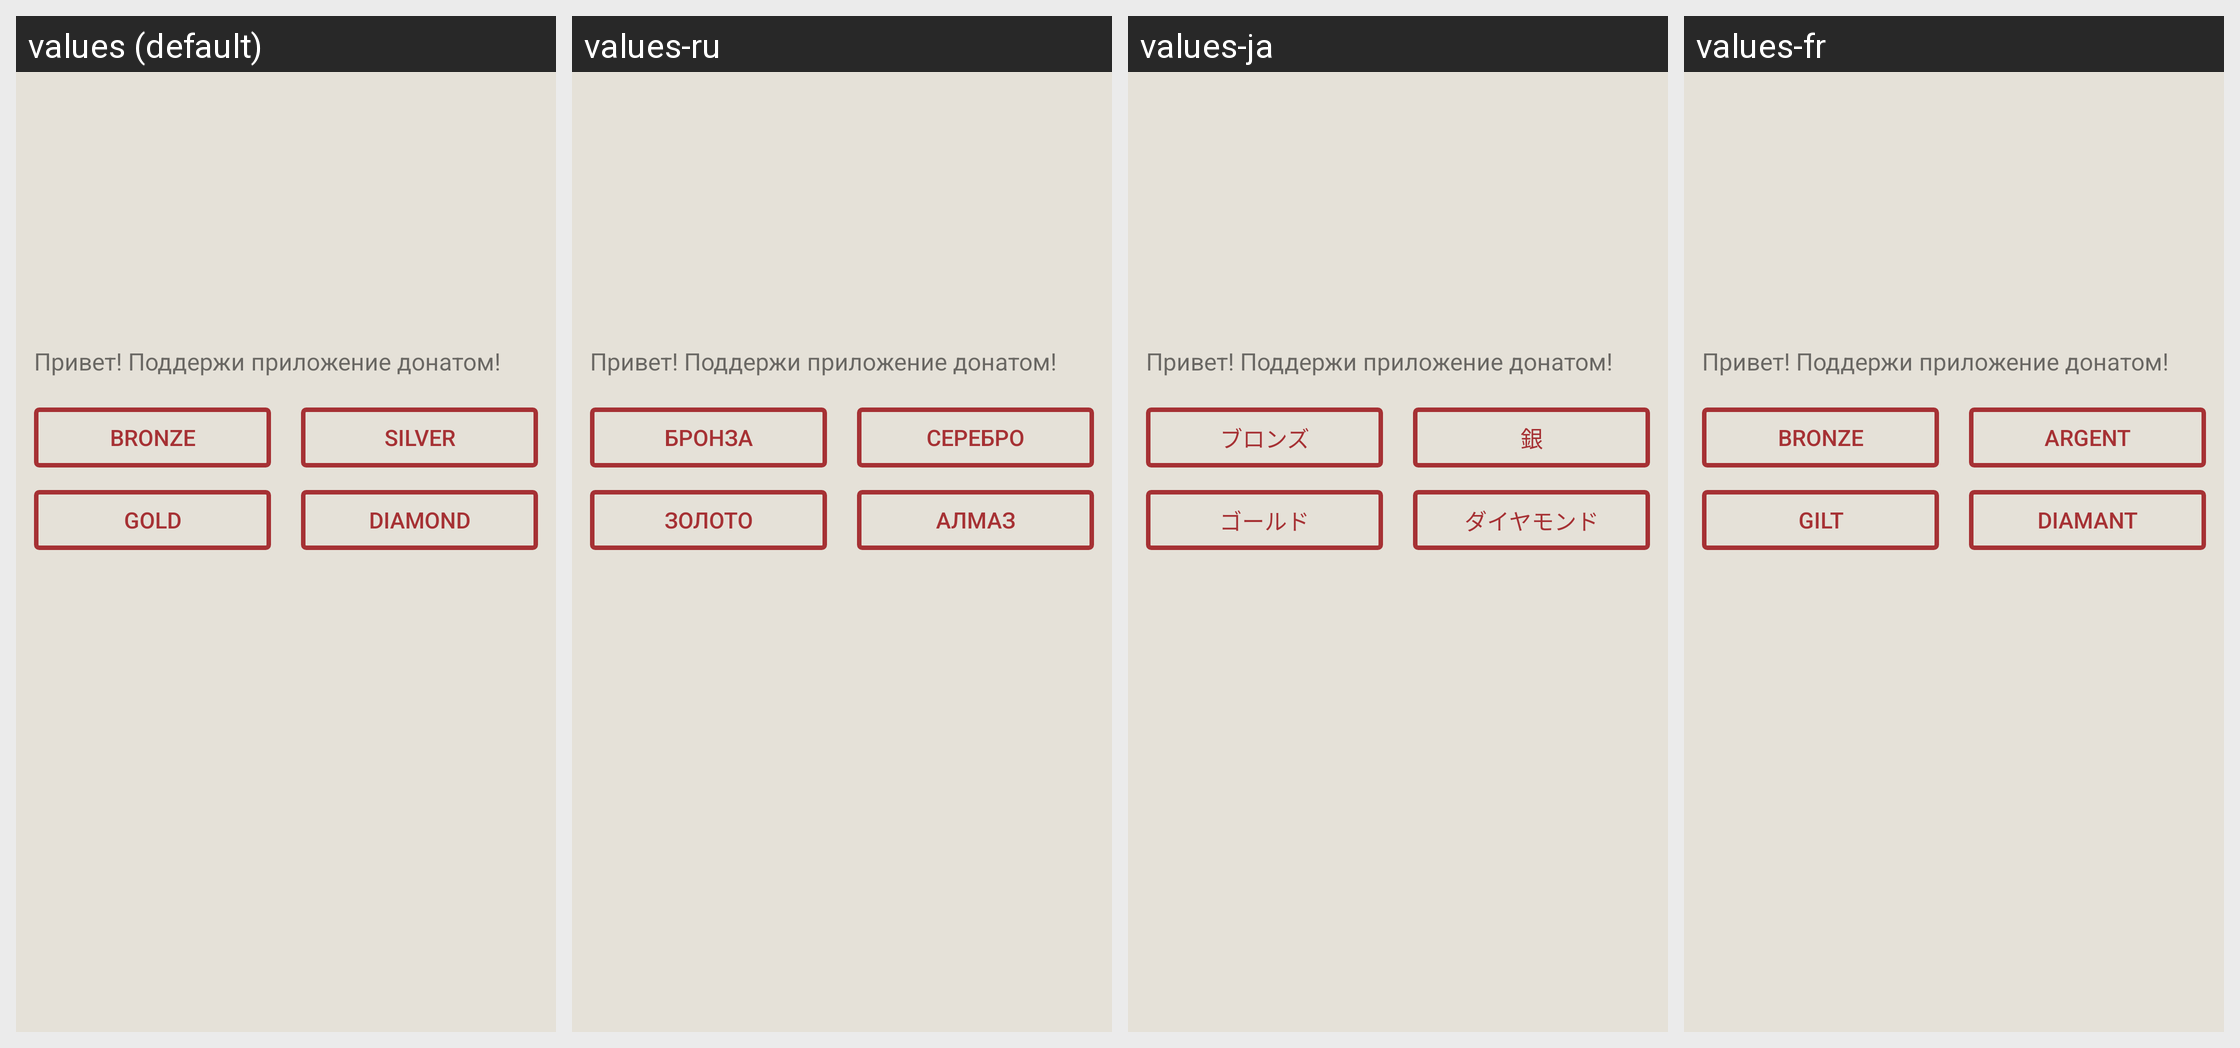

Here is an Android app screen in its default locale and in the app's own translations. Write out the translated-string differences for the strings that appear on this screen.
Android screen res/layout/donate_fragment.xml rendered under 4 locales, left to right: values (default), values-ru, values-ja, values-fr. Device: Nexus 5 (rendered at 1080×1920; each locale shown at half size, 540×960, under a caption strip naming it); theme Theme.ApexLegendsAssistant.
Other locales in the repository, not shown: values-de, values-es, values-it, values-ko, values-pl, values-pt, values-zh.
Strings drawn on this screen, with the default value and each locale's value (text and hints the layout hard-codes, and strings that could not be matched under every locale, appear in the picture but are not listed):

donate_button_one
  values: Bronze
  values-ru: Бронза
  values-ja: ブロンズ
  values-fr: Bronze

donate_button_two
  values: Silver
  values-ru: Серебро
  values-ja: 銀
  values-fr: Argent

donate_button_three
  values: Gold
  values-ru: Золото
  values-ja: ゴールド
  values-fr: Gilt

donate_button_four
  values: Diamond
  values-ru: Алмаз
  values-ja: ダイヤモンド
  values-fr: Diamant
